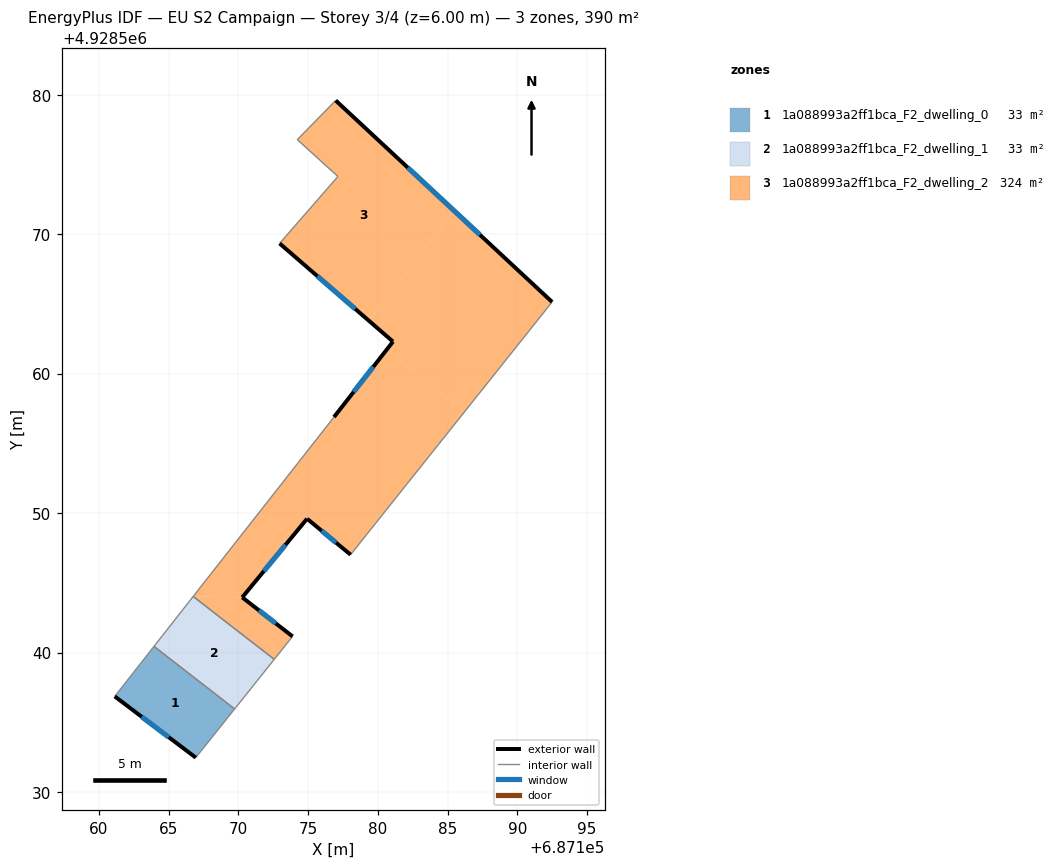
=== STOREY PLAN SPEC (per zone: floor XY polygon, exterior-wall plan segments, windows/doors) ===
zone 1: 1a088993a2ff1bca_F2_dwelling_0  (32.9 m²)
  floor: (687169.73, 4928535.96) (687166.94, 4928532.47) (687161.13, 4928536.86) (687163.95, 4928540.44)
  exterior wall: (687161.13, 4928536.86) – (687166.94, 4928532.47)  [7.3 m]
    window: (687163.07, 4928535.39) – (687165.00, 4928533.93)  [2.4 m²]
  interior walls: 3
zone 2: 1a088993a2ff1bca_F2_dwelling_1  (33.4 m²)
  floor: (687172.57, 4928539.51) (687169.79, 4928536.04) (687169.73, 4928535.96) (687163.95, 4928540.44) (687166.76, 4928544.02)
  interior walls: 6
zone 3: 1a088993a2ff1bca_F2_dwelling_2  (324.0 m²)
  floor: (687173.88, 4928541.16) (687172.57, 4928539.51) (687166.76, 4928544.02) (687170.27, 4928543.96)
  floor: (687186.21, 4928557.27) (687178.04, 4928547.02) (687174.92, 4928549.60) (687173.76, 4928548.19) (687171.44, 4928550.00) (687176.85, 4928556.89) (687180.57, 4928561.64)
  floor: (687192.49, 4928565.14) (687186.21, 4928557.27) (687180.57, 4928561.64) (687181.08, 4928562.30) (687179.35, 4928563.79) (687185.47, 4928571.67)
  floor: (687185.47, 4928571.67) (687179.35, 4928563.79) (687172.95, 4928569.34) (687177.13, 4928574.14) (687174.22, 4928576.78) (687176.97, 4928579.59)
  floor: (687173.76, 4928548.19) (687170.27, 4928543.96) (687166.76, 4928544.02) (687171.44, 4928550.00)
  exterior wall: (687181.08, 4928562.30) – (687176.85, 4928556.89)  [6.9 m]
    window: (687179.67, 4928560.49) – (687178.26, 4928558.69)  [2.3 m²]
  exterior wall: (687172.95, 4928569.34) – (687181.08, 4928562.30)  [10.8 m]
    window: (687175.66, 4928566.99) – (687178.37, 4928564.64)  [3.6 m²]
  exterior wall: (687192.49, 4928565.14) – (687176.97, 4928579.59)  [21.2 m]
    window: (687187.32, 4928569.95) – (687182.14, 4928574.77)  [7.1 m²]
  exterior wall: (687174.92, 4928549.60) – (687178.04, 4928547.02)  [4.0 m]
    window: (687175.96, 4928548.74) – (687177.00, 4928547.88)  [1.4 m²]
  exterior wall: (687170.27, 4928543.96) – (687174.92, 4928549.60)  [7.3 m]
    window: (687171.82, 4928545.84) – (687173.37, 4928547.72)  [2.4 m²]
  exterior wall: (687173.88, 4928541.16) – (687170.27, 4928543.96)  [4.6 m]
    window: (687172.68, 4928542.09) – (687171.47, 4928543.02)  [1.5 m²]
  interior walls: 7

=== DERIVED (storey summary) ===
Building: EU S2 Campaign
Storey: 3 of 4  (floor level z = 6.00 m)
Storey gross floor area: 390.4 m²
Zones on this storey: 3
  - 1a088993a2ff1bca_F2_dwelling_0: floor 32.9 m²; exterior wall 7.3 m (21.8 m²); 1 window(s) 2.4 m²; WWR 11.1%
  - 1a088993a2ff1bca_F2_dwelling_1: floor 33.4 m²
  - 1a088993a2ff1bca_F2_dwelling_2: floor 324.0 m²; exterior wall 54.8 m (164.3 m²); 6 window(s) 18.3 m²; WWR 11.1%
Zone adjacency (shared interzone walls):
  - 1a088993a2ff1bca_F2_dwelling_0 ↔ 1a088993a2ff1bca_F2_dwelling_1
  - 1a088993a2ff1bca_F2_dwelling_1 ↔ 1a088993a2ff1bca_F2_dwelling_2